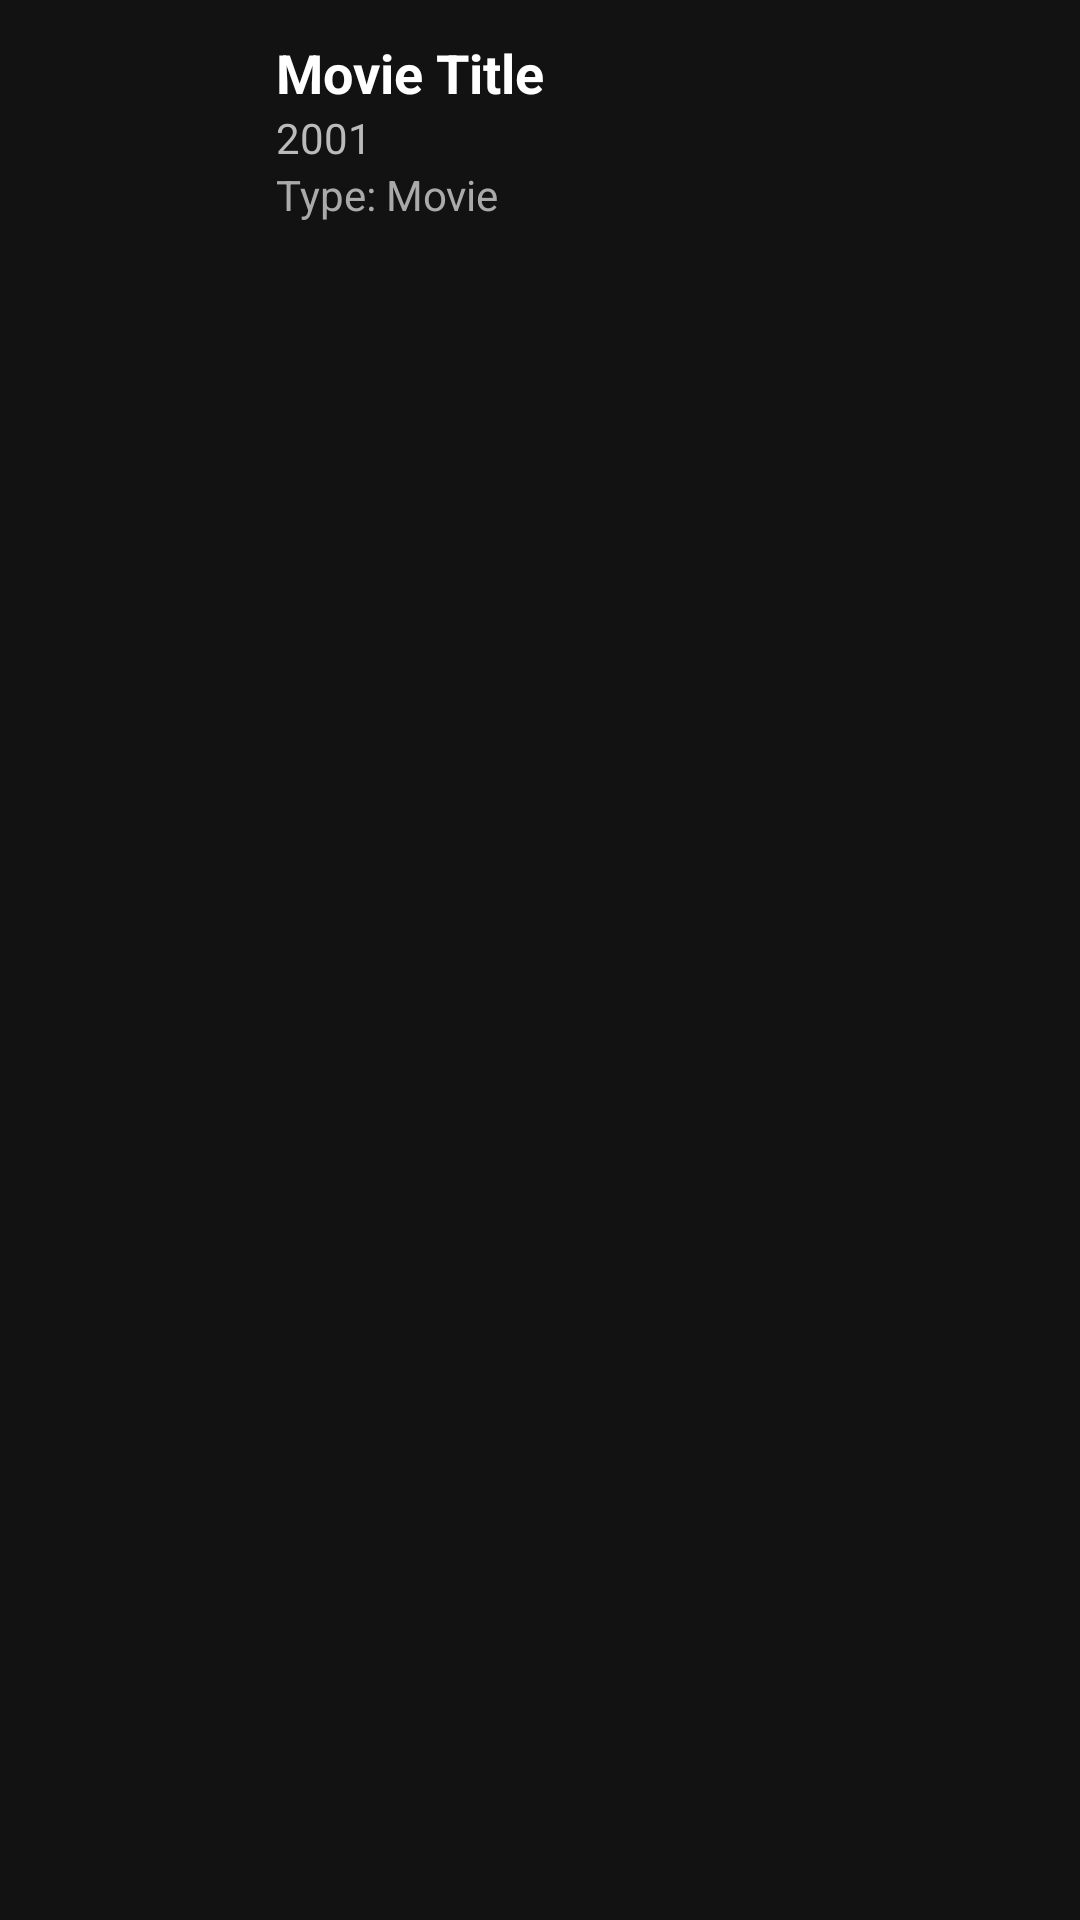

This screen was rendered from an Android layout file. Write that file and the resources it references.
<!-- AndroidManifest.xml: application theme Theme.MovieTitleDisplay -->
<!-- res/layout/movie_title.xml -->
<?xml version="1.0" encoding="utf-8"?>
<androidx.constraintlayout.widget.ConstraintLayout
    xmlns:android="http://schemas.android.com/apk/res/android"
    xmlns:app="http://schemas.android.com/apk/res-auto"
    android:layout_width="match_parent"
    android:layout_height="wrap_content"
    android:padding="12dp"
    android:background="#121212">

    <ImageView
        android:id="@+id/imagePoster"
        android:layout_width="80dp"
        android:layout_height="120dp"
        android:scaleType="centerCrop"
        app:layout_constraintStart_toStartOf="parent"
        app:layout_constraintTop_toTopOf="parent"
        app:layout_constraintBottom_toBottomOf="parent"
        android:layout_marginEnd="8dp" />

    <TextView
        android:id="@+id/textTitle"
        android:layout_width="0dp"
        android:layout_height="wrap_content"
        android:text="Movie Title"
        android:textColor="#FFFFFF"
        android:textSize="18sp"
        android:textStyle="bold"
        app:layout_constraintStart_toEndOf="@id/imagePoster"
        app:layout_constraintTop_toTopOf="parent"
        app:layout_constraintEnd_toEndOf="parent"/>

    <TextView
        android:id="@+id/textYear"
        android:layout_width="wrap_content"
        android:layout_height="wrap_content"
        android:text="2001"
        android:textColor="#BBBBBB"
        app:layout_constraintStart_toEndOf="@id/imagePoster"
        app:layout_constraintTop_toBottomOf="@id/textTitle" />

    <TextView
        android:id="@+id/textType"
        android:layout_width="wrap_content"
        android:layout_height="wrap_content"
        android:text="Type: Movie"
        android:textColor="#AAAAAA"
        app:layout_constraintStart_toEndOf="@id/imagePoster"
        app:layout_constraintTop_toBottomOf="@id/textYear" />

</androidx.constraintlayout.widget.ConstraintLayout>
<!-- resources referenced by this layout -->
<resources>
  <style name="Theme.MovieTitleDisplay" parent="Base.Theme.MovieTitleDisplay" />
  <style name="Base.Theme.MovieTitleDisplay" parent="Theme.Material3.DayNight.NoActionBar">
          
          
      </style>
</resources>
